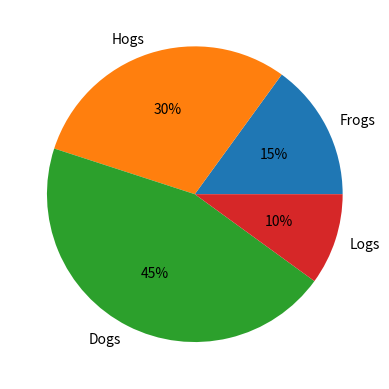

Reproduce this figure in Python.
import matplotlib.pyplot as plt
from matplotlib.gridspec import GridSpec

# Data
labels = 'Frogs', 'Hogs', 'Dogs', 'Logs'
fracs = [15, 30, 45, 10]

plt.pie(fracs, explode=(0, 0, 0, 0),
        labels=labels, autopct='%.0f%%',
        shadow=False, radius=1.0)

plt.show()